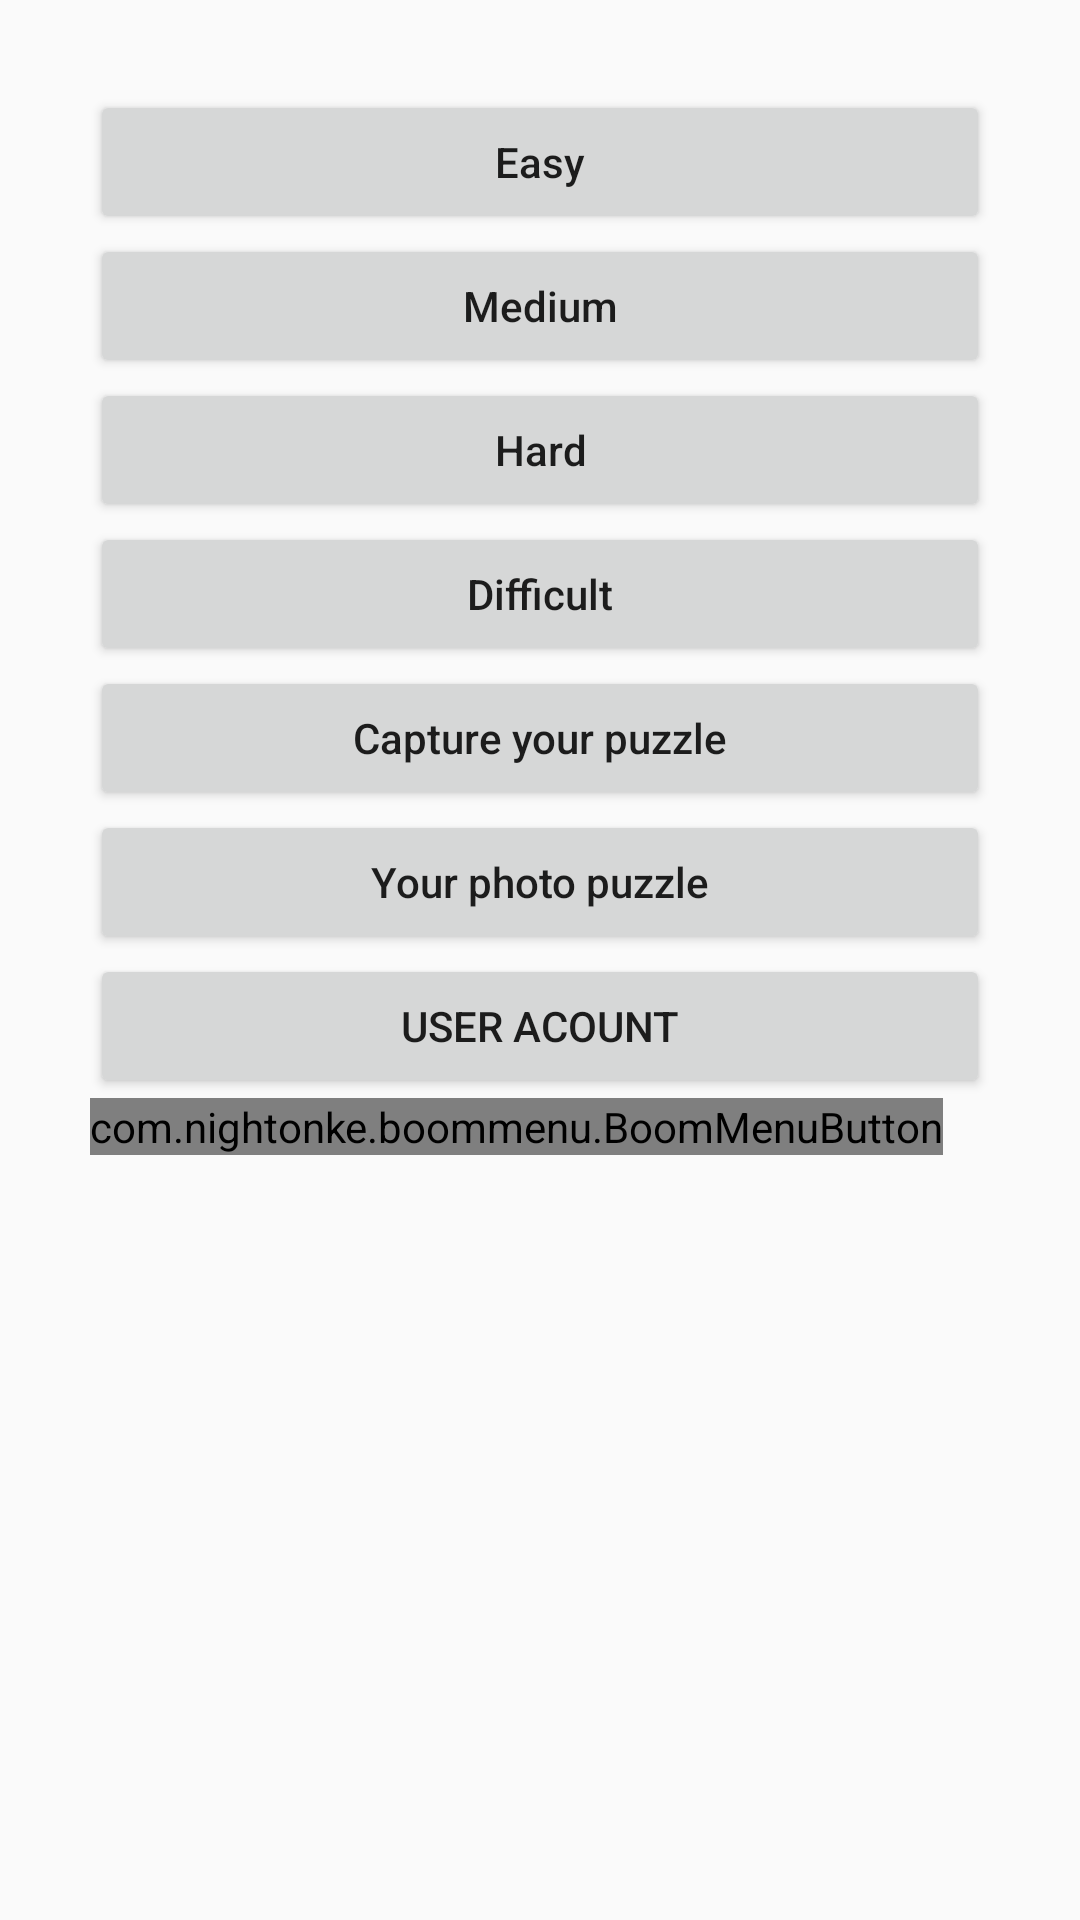

Here is an Android app screen rendered from its layout file. Give the layout XML and the strings, colors and styles it references.
<!-- AndroidManifest.xml: application theme AppTheme -->
<!-- res/layout/activity_menu.xml -->
<?xml version="1.0" encoding="utf-8"?>
<LinearLayout xmlns:android="http://schemas.android.com/apk/res/android"
    xmlns:app="http://schemas.android.com/apk/res-auto"
    xmlns:tools="http://schemas.android.com/tools"
    android:layout_width="match_parent"
    android:layout_height="match_parent"
    android:padding="30dp"
    tools:context="puzzle.child.gams.test.MenuActivity"
    android:orientation="vertical">

    <Button
        android:id="@+id/Easy"
        android:layout_width="match_parent"
        android:layout_height="wrap_content"
 android:textAllCaps="false"
        android:text="Easy" />

    <Button
        android:id="@+id/Medium"
        android:layout_width="match_parent"
        android:layout_height="wrap_content"
        android:textAllCaps="false"
        android:text="Medium" />

    <Button
        android:id="@+id/Hard"
        android:textAllCaps="false"
        android:layout_width="match_parent"
        android:layout_height="wrap_content"
        android:text="Hard" />

    <Button
        android:id="@+id/Difficult"
        android:textAllCaps="false"
        android:layout_width="match_parent"
        android:layout_height="wrap_content"
        android:text="Difficult" />

    <Button
        android:id="@+id/yourImage"
        android:textAllCaps="false"
        android:layout_width="match_parent"
        android:layout_height="wrap_content"
        android:text="Capture your puzzle"
        />

    <Button
        android:id="@+id/CaptureYourImage"
        android:textAllCaps="false"
        android:layout_width="match_parent"
        android:layout_height="wrap_content"
        android:text="Your photo puzzle" />

    <Button
        android:id="@+id/userAcount"
        android:layout_width="match_parent"
        android:layout_height="wrap_content"
        android:text="User Acount" />

    <com.nightonke.boommenu.BoomMenuButton
        android:id="@+id/bmb"
        android:layout_width="wrap_content"
        android:layout_height="wrap_content"
        app:bmb_buttonEnum="ham"
        app:bmb_piecePlaceEnum="piecePlace_ham_4"
        app:bmb_buttonPlaceEnum="buttonPlace_ham_4"
        />
</LinearLayout>
<!-- resources referenced by this layout -->
<resources>
  <style name="AppTheme" parent="Theme.AppCompat.Light.NoActionBar">
          
          <item name="colorPrimary">@color/colorPrimary</item>
          <item name="colorPrimaryDark">@color/colorPrimaryDark</item>
          <item name="colorAccent">@color/colorAccent</item>
      </style>
  <color name="colorPrimary">#1cac73</color>
  <color name="colorPrimaryDark">#1ACA85</color>
  <color name="colorAccent">#FF4081</color>
</resources>
